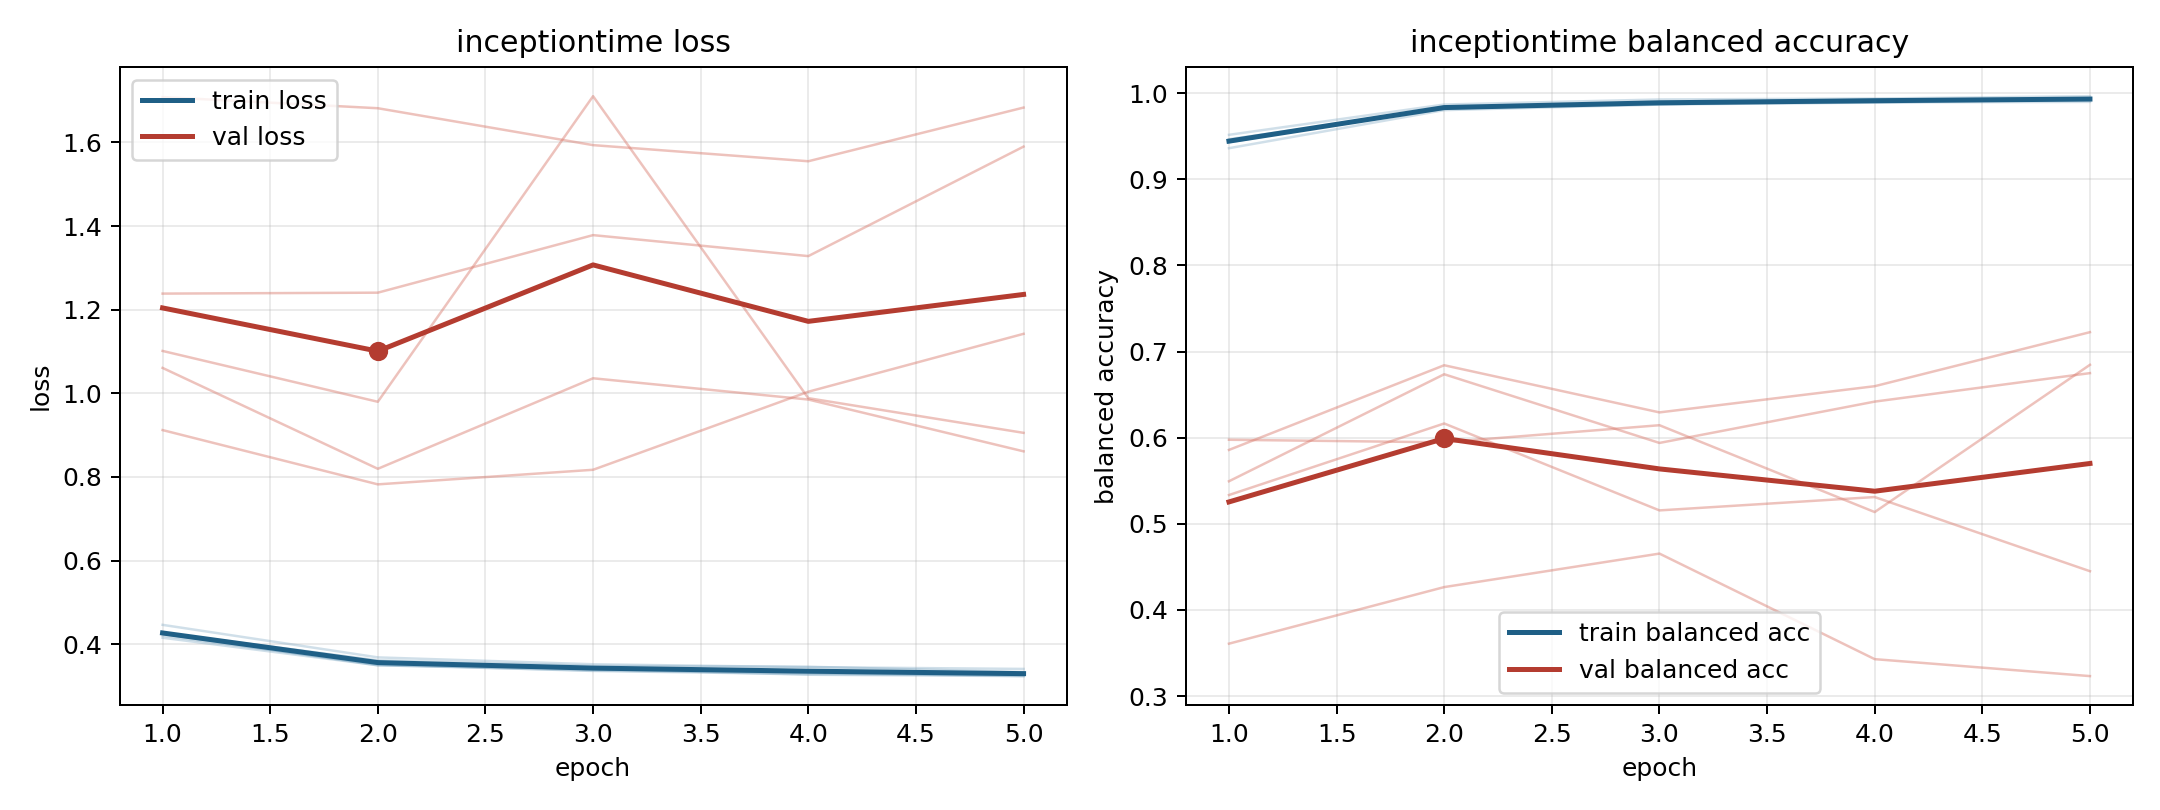

The file beside this chart, header and first rows:
model, fold, epoch, train_loss, train_balanced_accuracy, val_loss, val_balanced_accuracy
inceptiontime, 1, 1, 0.4205, 0.9465, 1.101, 0.5857
inceptiontime, 1, 2, 0.3512, 0.9817, 0.9797, 0.6841
inceptiontime, 1, 3, 0.3359, 0.9901, 1.711, 0.6293
inceptiontime, 1, 4, 0.3283, 0.9913, 0.9883, 0.6597
inceptiontime, 1, 5, 0.3262, 0.9928, 0.9054, 0.7225
inceptiontime, 2, 1, 0.4153, 0.9516, 1.708, 0.3608
inceptiontime, 2, 2, 0.3496, 0.9868, 1.682, 0.4265
inceptiontime, 2, 3, 0.337, 0.9927, 1.594, 0.4654
inceptiontime, 2, 4, 0.3307, 0.9937, 1.555, 0.3428
inceptiontime, 2, 5, 0.3236, 0.9965, 1.683, 0.3231
inceptiontime, 3, 1, 0.4462, 0.9361, 1.061, 0.5494
inceptiontime, 3, 2, 0.3683, 0.9803, 0.8194, 0.6736
inceptiontime, 3, 3, 0.3519, 0.9868, 1.036, 0.5939
inceptiontime, 3, 4, 0.3449, 0.9893, 0.9851, 0.6418
inceptiontime, 3, 5, 0.3407, 0.9899, 0.8612, 0.6749
inceptiontime, 4, 1, 0.4271, 0.9442, 1.238, 0.5334
inceptiontime, 4, 2, 0.3614, 0.9833, 1.241, 0.6164
inceptiontime, 4, 3, 0.348, 0.9879, 1.378, 0.5155
inceptiontime, 4, 4, 0.3459, 0.9889, 1.328, 0.531
inceptiontime, 4, 5, 0.3332, 0.9934, 1.59, 0.4449
inceptiontime, 5, 1, 0.4247, 0.943, 0.912, 0.5976
inceptiontime, 5, 2, 0.3492, 0.9842, 0.7822, 0.5946
inceptiontime, 5, 3, 0.3407, 0.9866, 0.8171, 0.6144
inceptiontime, 5, 4, 0.3268, 0.9928, 1.004, 0.5136
inceptiontime, 5, 5, 0.3236, 0.9932, 1.142, 0.6846
